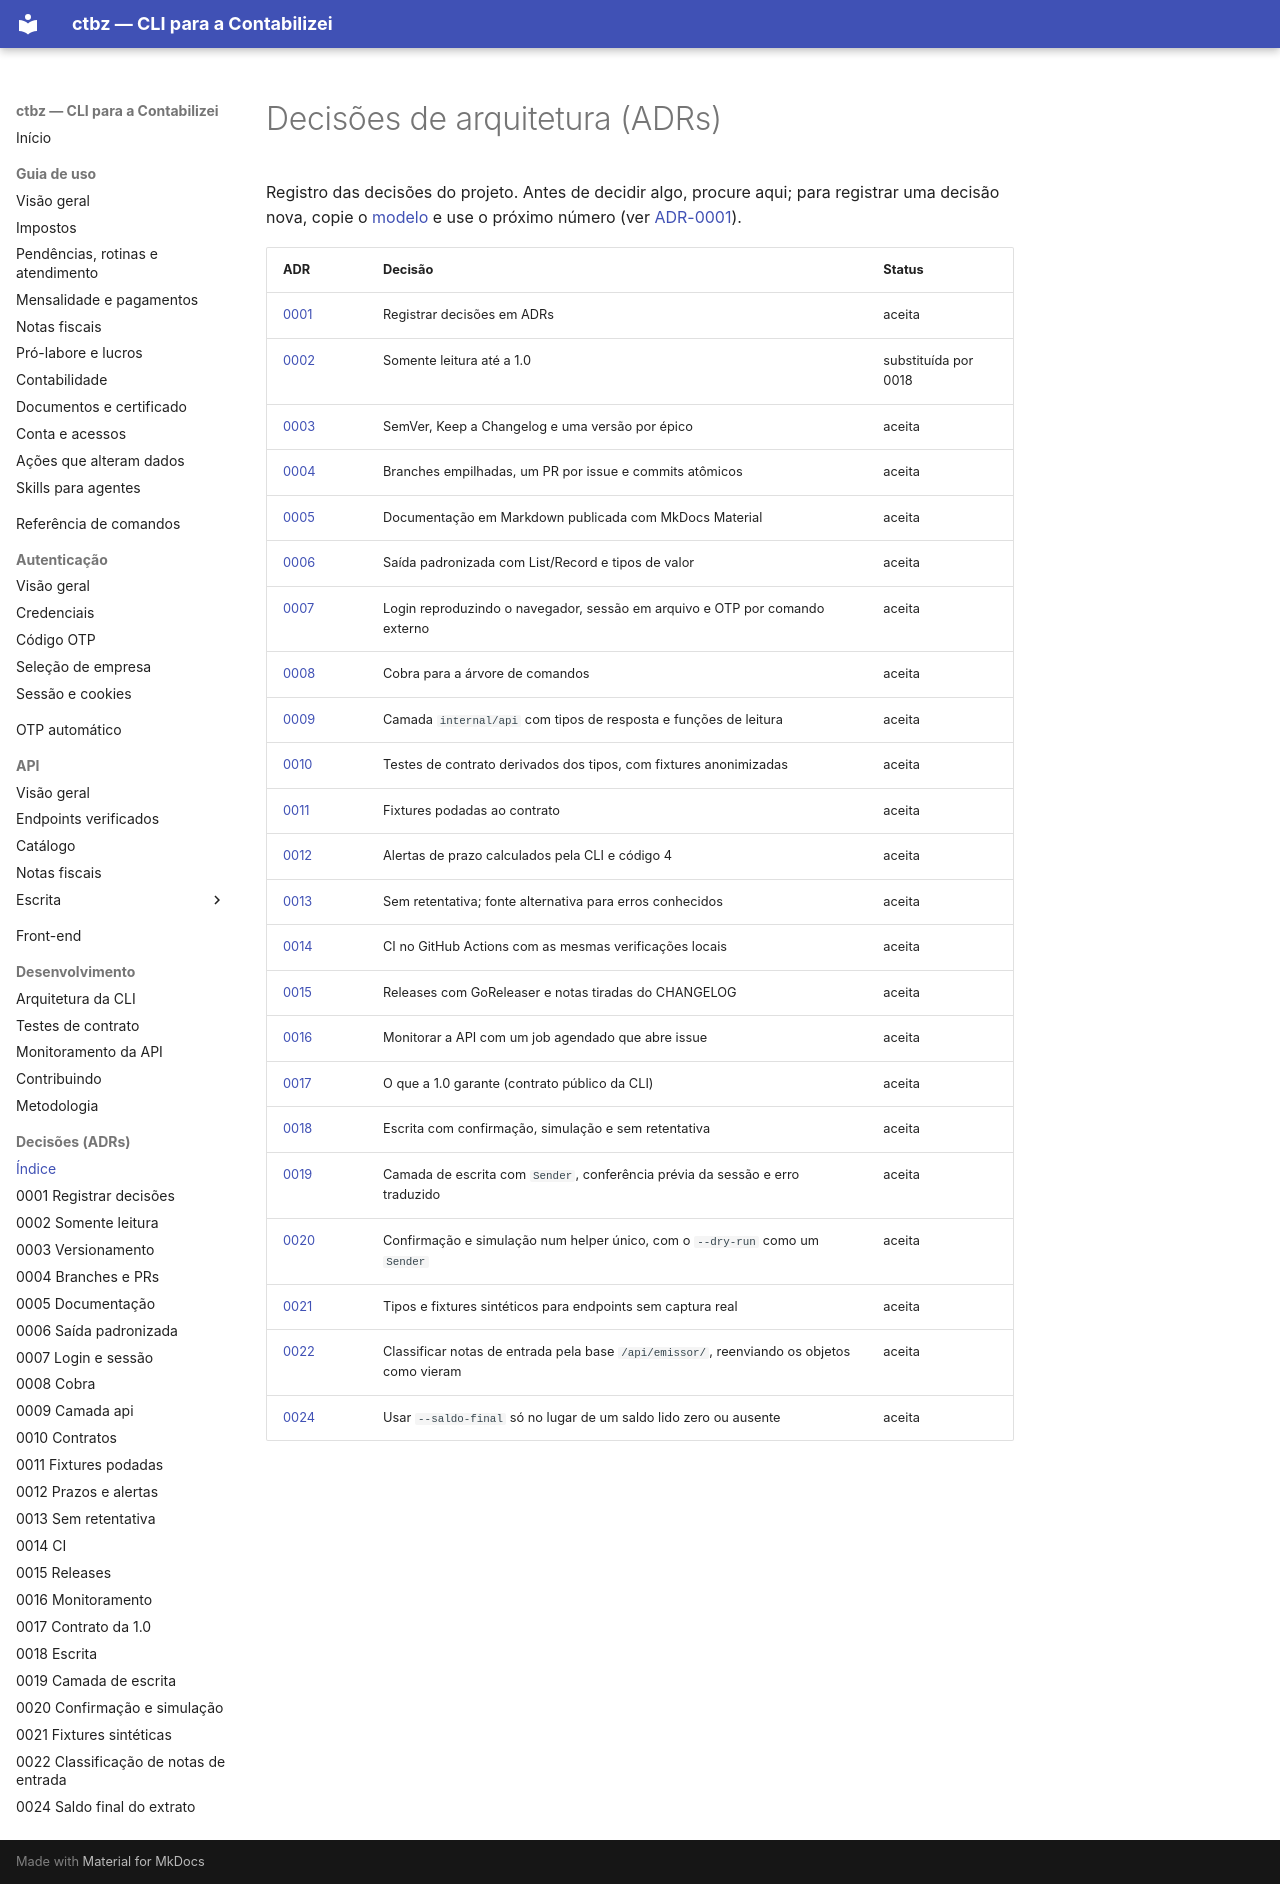

repository: edusouza/ctbz-cli · page: adr/index.html · generator: mkdocs

# Decisões de arquitetura (ADRs)

Registro das decisões do projeto. Antes de decidir algo, procure aqui; para registrar uma
decisão nova, copie o [modelo](template.md) e use o próximo número (ver [ADR-0001](0001-registrar-decisoes-em-adrs.md)).

| ADR | Decisão | Status |
|---|---|---|
| [0001](0001-registrar-decisoes-em-adrs.md) | Registrar decisões em ADRs | aceita |
| [0002](0002-somente-leitura-ate-1-0.md) | Somente leitura até a 1.0 | substituída por 0018 |
| [0003](0003-versionamento-e-changelog.md) | SemVer, Keep a Changelog e uma versão por épico | aceita |
| [0004](0004-branches-empilhadas-e-prs-por-issue.md) | Branches empilhadas, um PR por issue e commits atômicos | aceita |
| [0005](0005-documentacao-em-github-pages.md) | Documentação em Markdown publicada com MkDocs Material | aceita |
| [0006](0006-saida-padronizada.md) | Saída padronizada com List/Record e tipos de valor | aceita |
| [0007](0007-login-sessao-e-otp.md) | Login reproduzindo o navegador, sessão em arquivo e OTP por comando externo | aceita |
| [0008](0008-cobra-para-a-arvore-de-comandos.md) | Cobra para a árvore de comandos | aceita |
| [0009](0009-camada-api-tipada.md) | Camada `internal/api` com tipos de resposta e funções de leitura | aceita |
| [0010](0010-testes-de-contrato.md) | Testes de contrato derivados dos tipos, com fixtures anonimizadas | aceita |
| [0011](0011-fixtures-podadas-ao-contrato.md) | Fixtures podadas ao contrato | aceita |
| [0012](0012-prazos-e-alertas.md) | Alertas de prazo calculados pela CLI e código 4 | aceita |
| [0013](0013-sem-retentativa-com-fonte-alternativa.md) | Sem retentativa; fonte alternativa para erros conhecidos | aceita |
| [0014](0014-ci-no-github-actions.md) | CI no GitHub Actions com as mesmas verificações locais | aceita |
| [0015](0015-releases-com-goreleaser.md) | Releases com GoReleaser e notas tiradas do CHANGELOG | aceita |
| [0016](0016-monitoramento-agendado.md) | Monitorar a API com um job agendado que abre issue | aceita |
| [0017](0017-contrato-publico-da-1-0.md) | O que a 1.0 garante (contrato público da CLI) | aceita |
| [0018](0018-escrita-com-confirmacao.md) | Escrita com confirmação, simulação e sem retentativa | aceita |
| [0019](0019-camada-de-escrita.md) | Camada de escrita com `Sender`, conferência prévia da sessão e erro traduzido | aceita |
| [0020](0020-confirmacao-e-simulacao.md) | Confirmação e simulação num helper único, com o `--dry-run` como um `Sender` | aceita |
| [0021](0021-tipos-e-fixtures-sinteticos.md) | Tipos e fixtures sintéticos para endpoints sem captura real | aceita |
| [0022](0022-classificacao-de-notas-de-entrada.md) | Classificar notas de entrada pela base `/api/emissor/`, reenviando os objetos como vieram | aceita |
| [0024](0024-saldo-final-do-extrato.md) | Usar `--saldo-final` só no lugar de um saldo lido zero ou ausente | aceita |
